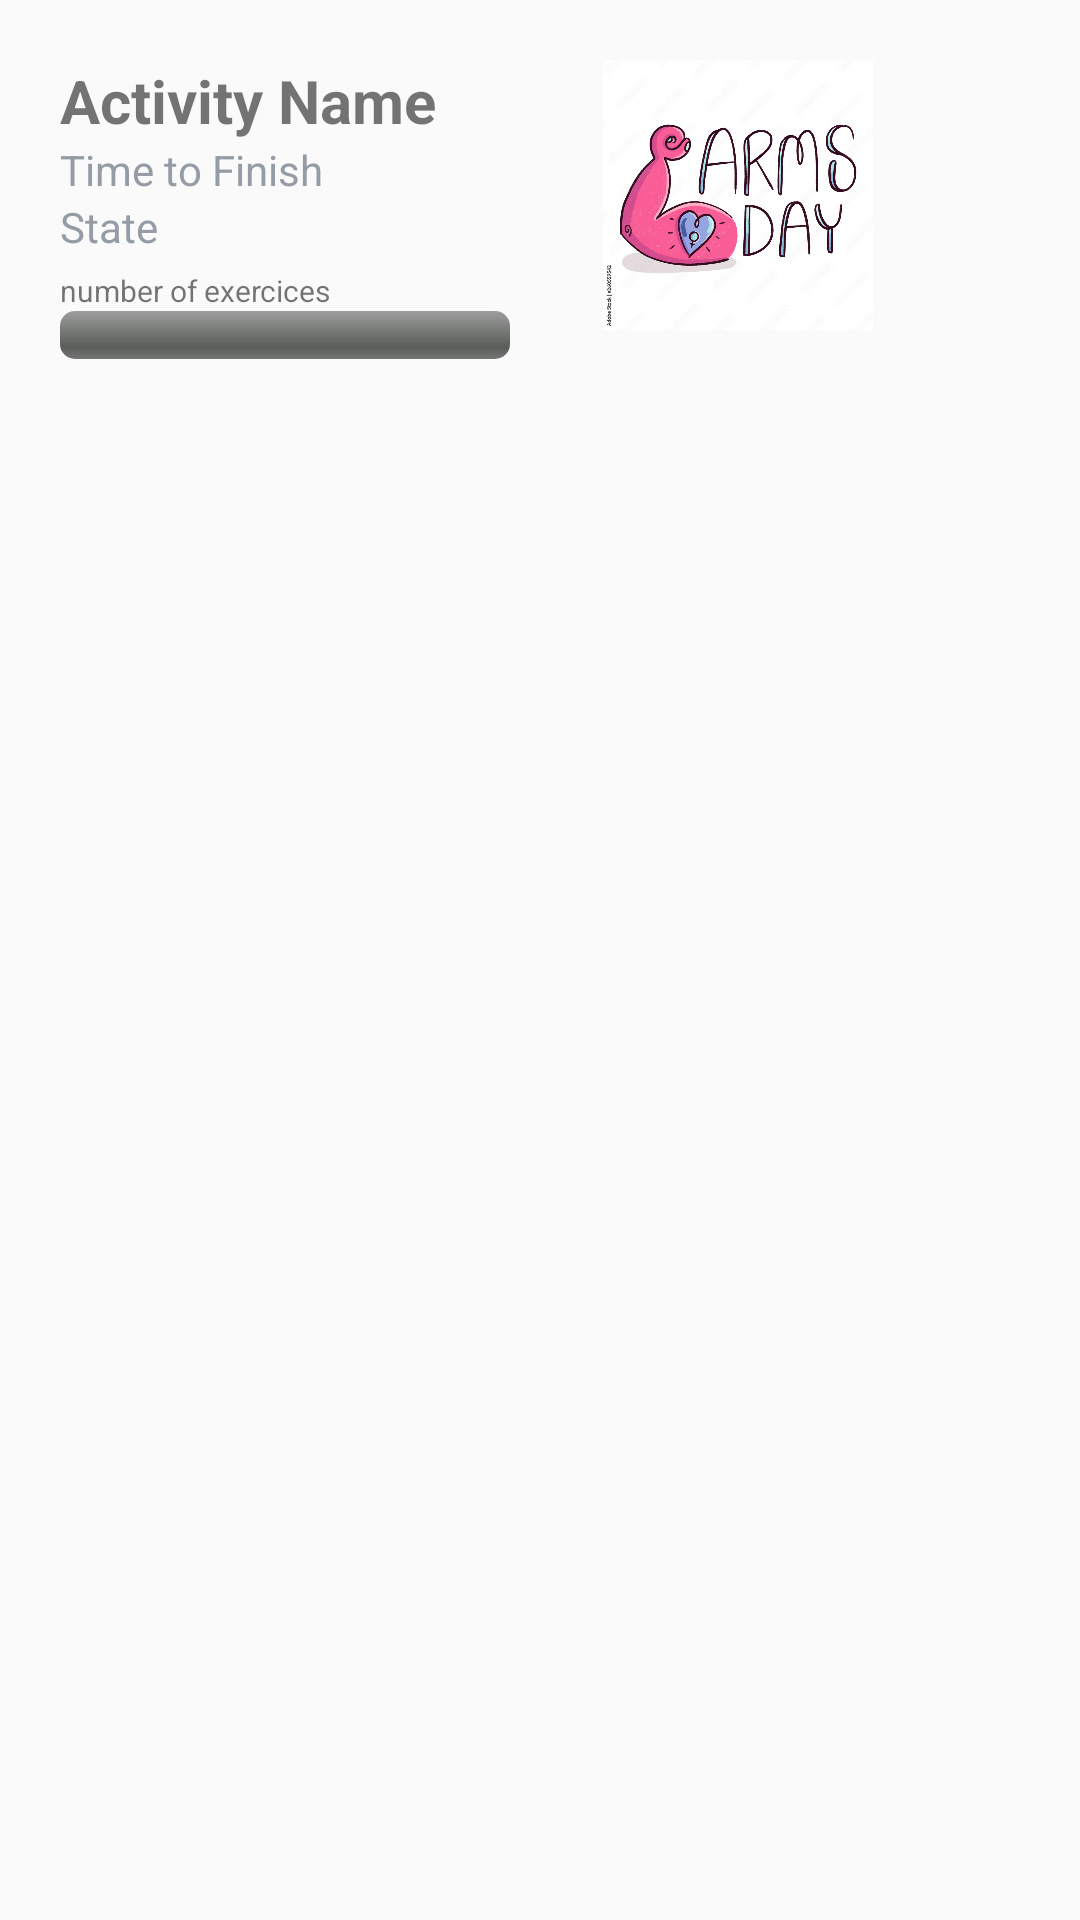

Layout XML and referenced resources for this Android screen:
<!-- AndroidManifest.xml: application theme Theme.AppCompat.Light.NoActionBar -->
<!-- res/layout/activity_item.xml -->
<?xml version="1.0" encoding="utf-8"?>
<RelativeLayout
    xmlns:android="http://schemas.android.com/apk/res/android"
    android:layout_width="match_parent"
    android:layout_height="wrap_content"
    android:orientation="horizontal"
    android:padding="10dp"
    android:layout_margin="10dp"
    android:background="@drawable/activty_item_background">

    <LinearLayout
        android:layout_width="wrap_content"
        android:layout_height="wrap_content"
        android:layout_marginStart="10dp"
        android:layout_marginTop="10dp"
        android:layout_marginEnd="10dp"
        android:layout_marginBottom="10dp"
        android:orientation="vertical">

        <TextView
            android:id="@+id/textViewName"
            android:layout_width="wrap_content"
            android:layout_height="wrap_content"
            android:text="Activity Name"
            android:textSize="20dp"
            android:textStyle="bold"/>

        <TextView
            android:id="@+id/textViewTime"
            android:layout_width="wrap_content"
            android:layout_height="wrap_content"
            android:text="Time to Finish"
            android:textColor="#959ca6"/>

        <TextView
            android:id="@+id/textViewState"
            android:layout_width="wrap_content"
            android:layout_height="wrap_content"
            android:text="State"
            android:textColor="#959ca6"
            android:paddingBottom="5dp"/>


        <TextView
            android:id="@+id/numberOfExercises"
            android:layout_width="wrap_content"
            android:layout_height="wrap_content"
            android:textSize="10dp"
            android:text="number of exercices" />

        <ProgressBar
            android:id="@+id/progressBar1"
            style="@style/Widget.AppCompat.ProgressBar.Horizontal"
            android:layout_width="150dp"
            android:layout_height="wrap_content"
            android:progressDrawable="@drawable/custom_progressbar" />
    </LinearLayout>

    <ImageView
        android:id="@+id/activityImage"
        android:layout_width="170dp"
        android:layout_height="90dp"
        android:layout_alignParentEnd="true"
        android:layout_marginStart="10dp"
        android:layout_marginLeft="10dp"
        android:layout_marginTop="10dp"
        android:layout_marginEnd="19dp"
        android:layout_marginRight="10dp"
        android:layout_marginBottom="10dp"
        android:contentDescription="activity img"
        android:src="@drawable/arm_day" />
</RelativeLayout>
<!-- resources referenced by this layout -->
<resources>
  <!-- drawable arm_day: jpg bitmap (drawable, 201934 bytes) -->
  <!-- drawable custom_progressbar (drawable) -->
  <?xml version="1.0" encoding="utf-8"?>
  <layer-list xmlns:android="http://schemas.android.com/apk/res/android">
      <item android:id="@android:id/background">
          <shape>
              <corners android:radius="5dip" />
              <gradient
                  android:startColor="#ff9d9e9d"
                  android:centerColor="#ff5a5d5a"
                  android:centerY="0.75"
                  android:endColor="#ff747674"
                  android:angle="270"
                  />
          </shape>
      </item>
      <item android:id="@android:id/progress">
          <clip>
              <shape>
                  <corners android:radius="5dip" />
                  <gradient
                      android:startColor="#ff0099cc"
                      android:centerColor="#ff33b5e5"
                      android:centerY="0.75"
                      android:endColor="#ff0099cc"
                      android:angle="270"
                      />
              </shape>
          </clip>
      </item>
  </layer-list>
</resources>
